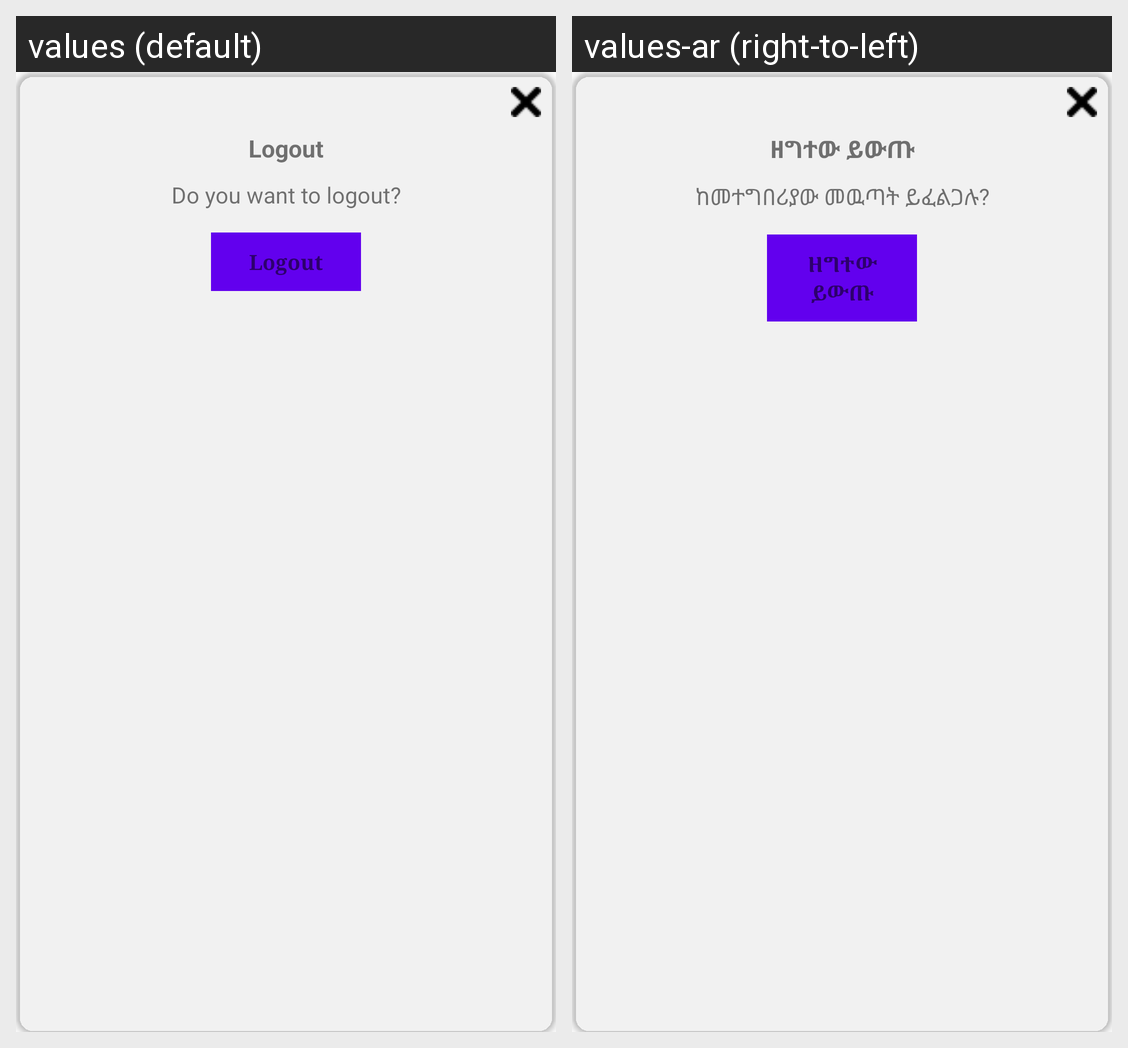

Strings drawn on this Android screen and how each of the app's shown locales translates them:
Android screen res/layout/log_out.xml rendered under 2 locales, left to right: values (default), values-ar (right-to-left). Device: Nexus 5 (rendered at 1080×1920; each locale shown at half size, 540×960, under a caption strip naming it); theme AppTheme.
Strings drawn on this screen, with the default value and each locale's value (text and hints the layout hard-codes, and strings that could not be matched under every locale, appear in the picture but are not listed):

logout
  values: Logout
  values-ar: ዘግተው ይውጡ

doyouwanttologout
  values: Do you want to logout?
  values-ar: ከመተግበሪያው መዉጣት ይፈልጋሉ?
